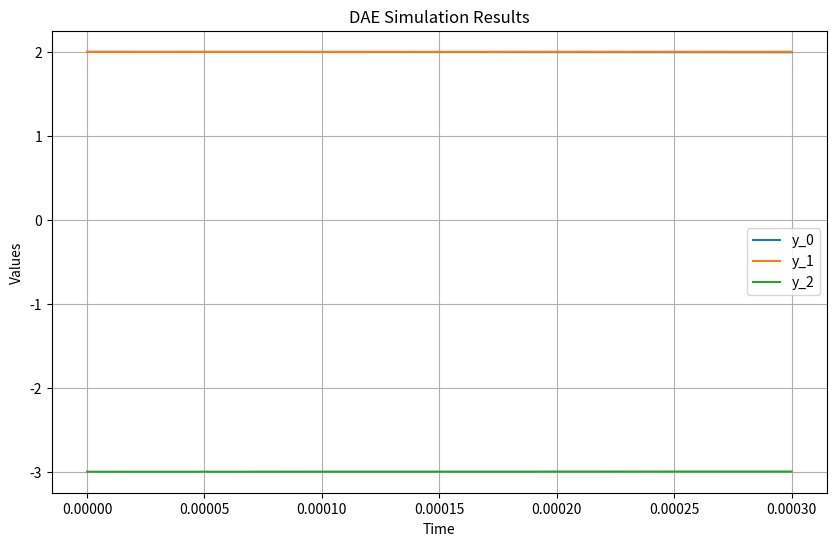

Python code for this plot:
import numpy as np
import matplotlib.pyplot as plt
from scipy.optimize import fsolve
from matplotlib.animation import FuncAnimation


# Define the DAE system
def dae_system(y, y_prev, p, h):
    r"""
    Solve
    dy[0]/dt + p[0]*y[0] - p[1]*y[1] + p[1]*y[1]*y[0] + p[1]*y[1]^2 = 0
    dy[1]/dt - p[1]*y[0]^2 + y[1] = 0
    y[2] - 1 + y[0] + y[1] = 0

    Discretized with Backward Euler

    y[0] - y_prev[0] + h*p[0]*y[0] - h*p[1]*y[1] + h*p[1]*y[1]*y[0] + h*p[1]*y[1]^2 = 0
    y[1] - y_prev[1] - h*p[1]*y[0]^2 + h*y[1] = 0
    y[2] - 1 + y[0] + y[1] = 0

    Which are divided in differential equations (f(y, y_prev, p) = 0)
    y[0] - y_prev[0] + h*p[0]*y[0] - h*p[1]*y[1] + h*p[1]*y[1]*y[0] + h*p[1]*y[1]^2 = 0
    y[1] - y_prev[1] - h*p[1]*y[0]^2 + h*y[1] = 0

    and algebraic equations (g(y,p) = 0)
    y[2] - 1 + y[0] + y[1] = 0
    """
    return [
        y[0] - y_prev[0] + h * p[0] * y[0] - h * p[1] * y[1] + h * p[1] * y[1] * y[0] + h * p[1] * y[1] ** 2,
        y[1] - y_prev[1] - h * p[1] * y[0] ** 2 + h * y[1],
        y[2] - 1 + y[0] + y[1],
    ]


def get_dfdy(y, y_prev, p, h):
    # Compute ∂f(y_n,p)/∂y_n
    dfdy = np.zeros((2, 3))
    dfdy[0, 0] = 1 + h * p[0] + h * p[1] * y[1]
    dfdy[0, 1] = -h * p[1] + h * p[1] * y[0] + 2 * h * p[1] * y[1]
    dfdy[0, 2] = 0

    dfdy[1, 0] = -2 * h * p[1] * y[0]
    dfdy[1, 1] = 1 + h
    dfdy[1, 2] = 0
    return dfdy


def get_dfdy_prev(y, y_prev, p, h):
    # Compute ∂f(y_n,p)/∂y_n
    dfdy_prev = np.zeros((2, 3))
    dfdy_prev[0, 0] = -1
    dfdy_prev[0, 1] = 0
    dfdy_prev[0, 2] = 0

    dfdy_prev[1, 0] = 0
    dfdy_prev[1, 1] = -1
    dfdy_prev[1, 2] = 0
    return dfdy_prev


def get_dfdp(y, p, h):
    # Compute ∂f(y_n,p)/∂p
    dfdp = np.zeros((2, 2))
    dfdp[0, 0] = h * y[0]
    dfdp[0, 1] = -h * y[1] + h * y[1] * y[0] + h * y[1] ** 2

    dfdp[1, 0] = 0
    dfdp[1, 1] = -h * y[0] ** 2
    return dfdp


def get_dgdy(y, p, h):
    # Compute ∂g(y_n,p_n)/∂y_n
    dgdy = np.zeros((1, 3))
    dgdy[0, 0] = 1
    dgdy[0, 1] = 1
    dgdy[0, 2] = 1
    return dgdy


def get_dgdp(y, p, h):
    # Compute ∂g(y_n,p_n)/∂p_n
    dgdp = np.zeros((1, 2))
    dgdp[0, 0] = 0
    dgdp[0, 1] = 0
    return dgdp


def cost_function(y):
    return sum(y[0])


def get_drdy(y, p, h):
    # ∂r(y_n,p_n)/∂y_n
    # r = y[0]
    drdy = np.zeros(3)
    drdy[0] = 1
    drdy[1] = 0
    drdy[2] = 0
    return drdy


def get_drdp(y, p, h):
    # ∂r(y_n,p_n)/∂p_n
    # r = y[0]
    drdp = np.zeros(2)
    return drdp


def solve(y_0, p, h, steps):
    # Initialize parameters
    y = np.zeros((3, steps + 1))

    # Initial conditions
    y[:, 0] = y_0

    # Time-stepping loop
    for n in range(steps):
        # Use fsolve to solve the nonlinear system
        y_next = fsolve(dae_system, y[:, n], args=(y[:, n], p, h))
        y[:, n + 1] = y_next

    return y


def adjoint_gradients(y, p, h, steps):
    r"""
    Adjoint gradients of the cost function with respect to parameters

    min_p C = Σr(y_n, p)
    s.t.
        f(y_n, y_(n-1), p) = 0
        g(y_n, p) = 0

    where f are the differential constraints
    and g are the algebraic constraints

    by augmenting the system
    p' = 0

    min_{p_n} C = Σr(y_n, p_n)
        f(y_n, y_(n-1), p_n) = 0
        g(y_n, p_n) = 0
        (p_n - p_(n-1)) / h = 0

    Lagrangian:
    L = Σr(y_n, p_n)
        - Σ λ_n f(y_n, y_(n-1), p_n)
        - Σ ν_n g(y_n, p_n)
        - Σ μ_n (p_n - p_(n-1))

    ∂L/∂y_n = 0 = ∂r(y_n, p_n)/∂y_n - λ_n ∂f(y_n, y_(n-1), p_n)/∂y_n - λ_(n+1) ∂f(y_(n+1), y_n, p_(n+1))/∂y_n - ν_n ∂g/∂y_n
    ∂L/∂p_n = 0 = ∂r(y_n, p_n)/∂p_n - λ_n ∂f(y_n, y_(n-1), p_n)/∂p_n - ν_n ∂g/py_n - μ_n + μ_(n+1)

    Solve for λ_n and μ_n at each step:
    [∂f/∂y_n^T  ∂g/∂y_n^T  0] [λ_n]   [(∂r/∂y_n - λ_{n+1} ∂f(y_{n+1}, y_n, p_{n+1})/∂y_n)^T]
    [∂f/∂p_n^T  ∂g/∂p_n^T  I] [ν_n] = [(∂r/∂p_n + μ_{n+1})^T                               ]
                              [μ_n]
    Terminal conditions:
    [∂f/∂y_N^T  ∂g/∂y_N^T  0] [λ_N]   [(∂r/∂y_N)^T]
    [∂f/∂p_N^T  ∂g/∂p_N^T  I] [ν_N] = [(∂r/∂p_N)^T]
                              [μ_N]
    Solve for initial timestep:
    ∂L/∂y_0 = ∂C/∂y_0 = (∂r/∂y_n - λ_{n+1} ∂f(y_{n+1}, y_n, p_{n+1})/∂y_n)^T
    ∂L/∂p_0 = ∂C/∂p_0 = (∂r/∂p_n + μ_{n+1})^T
    """
    # Obtain shapes of jacobians
    dfdy = get_dfdy(y[:, 1], y[:, 0], p, h)
    dgdp = get_dgdp(y[:, 1], p, h)
    n_odes = dfdy.shape[0]
    n_states = dfdy.shape[1]
    n_algs = dgdp.shape[0]
    n_params = dgdp.shape[1]

    # Initialize adjoint variables
    adj_lambda = np.zeros((n_odes, steps + 1))
    adj_mu = np.zeros((n_params, steps + 1))
    adj_nu = np.zeros((n_algs, steps + 1))
    dCdy_0 = np.zeros(n_states)
    dCdp_0 = np.zeros(n_params)

    # Backward propagation of adjoint variables
    for n in range(steps, -1, -1):
        dfdy_n = get_dfdy(y[:, n], y[:, n - 1], p, h)
        dfdp_n = get_dfdp(y[:, n], p, h)
        dgdy_n = get_dgdy(y[:, n], p, h)
        dgdp_n = get_dgdp(y[:, n], p, h)
        drdy_n = get_drdy(y[:, n], p, h)
        drdp_n = get_drdp(y[:, n], p, h)

        if n == steps:
            # Terminal condition
            # [∂f/∂y_n^T  ∂g/∂y_n^T  0] [λ_n]   [(∂r/∂y_n)^T]
            # [∂f/∂p_n^T  ∂g/∂p_n^T  I] [ν_n] = [(∂r/∂p_n)^T]
            #                           [μ_n]
            A = np.block([[dfdy_n.T, dgdy_n.T, np.zeros((n_states, n_params))], [dfdp_n.T, dgdp_n.T, np.eye(n_params)]])
            b = np.concatenate([drdy_n, drdp_n])
            adjs = np.linalg.solve(A, b)
            adj_lambda[:, n] = adjs[:n_odes]
            adj_nu[:, n] = adjs[n_odes : (n_odes + n_algs)]
            adj_mu[:, n] = adjs[(n_odes + n_algs) :]
        elif n == 0:
            # Inital timestep
            # ∂L/∂y_0 = ∂C/∂y_0 = (∂r/∂y_n - λ_{n+1} ∂f(y_{n+1}, y_n, p_{n+1})/∂y_n)^T
            # ∂L/∂p_0 = ∂C/∂p_0 = (∂r/∂p_n + μ_{n+1})^T
            dfdy_prev = get_dfdy_prev(y[:, 1], y[:, 0], p, h)
            dCdy_0 = drdy_n - np.dot(adj_lambda[:, 1].T, dfdy_prev)
            dCdp_0 = drdp_n + adj_mu[:, 1]
        else:
            # [∂f/∂y_n^T  ∂g/∂y_n^T  0] [λ_n]   [(∂r/∂y_n - λ_{n+1} ∂f(y_{n+1}, y_n, p_{n+1})/∂y_n)^T]
            # [∂f/∂p_n^T  ∂g/∂p_n^T  I] [ν_n] = [(∂r/∂p_n + μ_{n+1})^T                               ]
            #                           [μ_n]
            dfdy_prev = get_dfdy_prev(y[:, n + 1], y[:, n], p, h)
            A = np.block([[dfdy_n.T, dgdy_n.T, np.zeros((n_states, n_params))], [dfdp_n.T, dgdp_n.T, np.eye(n_params)]])
            b = np.concatenate([drdy_n - np.dot(adj_lambda[:, n + 1].T, dfdy_prev), drdp_n + adj_mu[:, n + 1]])
            adjs = np.linalg.solve(A, b)
            adj_lambda[:, n] = adjs[:n_odes]
            adj_nu[:, n] = adjs[n_odes : (n_odes + n_algs)]
            adj_mu[:, n] = adjs[(n_odes + n_algs) :]

    return dCdy_0, dCdp_0


def fd_gradients(y0, p, h, n_steps):
    delta = 1e-6

    # Initial solution
    y = solve(y0, p, h, n_steps)

    dfdy0 = []
    for i in range(len(y0)):
        y0_perturbed = y0.copy()  # Create a new copy of y0
        y0_perturbed[i] += delta
        y_perturbed = solve(y0_perturbed, p, h, n_steps)
        dfdy0.append((cost_function(y_perturbed) - cost_function(y)) / delta)

    dfdp = []
    for i in range(len(p)):
        p_perturbed = p.copy()  # Create a new copy of p
        p_perturbed[i] += delta
        y_perturbed = solve(y0, p_perturbed, h, n_steps)
        dfdp.append((cost_function(y_perturbed) - cost_function(y)) / delta)

    return dfdy0, dfdp


# def fd_central_gradients(y_0, p, h, steps):
#     delta = 1e-6
#     gradients = []
#     for i in range(len(p)):
#         p_plus = p.copy()
#         p_plus[i] += delta
#         y_plus = solve(y_0, p_plus, h, steps)
#         cost_plus = cost_function(y_plus)
#
#         p_minus = p.copy()
#         p_minus[i] -= delta
#         y_minus = solve(y_0, p_minus, h, steps)
#         cost_minus = cost_function(y_minus)
#
#         grad = (cost_plus - cost_minus) / (2 * delta)
#         gradients.append(grad)
#     return gradients


def plot(y, steps, h):
    # Create time array
    t = np.linspace(0, steps * h, steps + 1)

    # Plot the results
    plt.figure(figsize=(10, 6))
    plt.plot(t, y[0], label="y_0")
    plt.plot(t, y[1], label="y_1")
    plt.plot(t, y[2], label="y_2")
    plt.xlabel("Time")
    plt.ylabel("Values")
    plt.title("DAE Simulation Results")
    plt.legend()
    plt.grid(True)
    plt.show()


def main():
    # steps = 100000
    steps = 3
    h = 0.0001  # timestep
    p = [1.0, 2.0]
    y_0 = [2, 2, -3]
    y = solve(y_0, p, h, steps)
    print("solution:", y[:, -1])
    plot(y, steps, h)

    # Derivatives
    dCdy_0_fd, dCdp_fd = fd_gradients(y_0, p, h, steps)
    print("(finite diff) df/dy_0", dCdy_0_fd)
    print("(finite diff) df/dp: ", dCdp_fd)

    # Adjoint derivatives
    dCdy_0_adj, dCdp_adj = adjoint_gradients(y, p, h, steps)
    print("(adjoint) df/dy_0: ", dCdy_0_adj)
    print("(adjoint) df/dp: ", dCdp_adj)

    # Discrepancies
    print(f"Discrepancy df/dy_0: {np.abs(dCdy_0_adj - dCdy_0_fd) / (np.abs(dCdy_0_fd) + 1e-6) * 100}%")
    print(f"Discrepancy df/dp: {np.abs(dCdp_adj - dCdp_fd) / (np.abs(dCdp_fd) + 1e-6) * 100}%")


if __name__ == "__main__":
    main()
